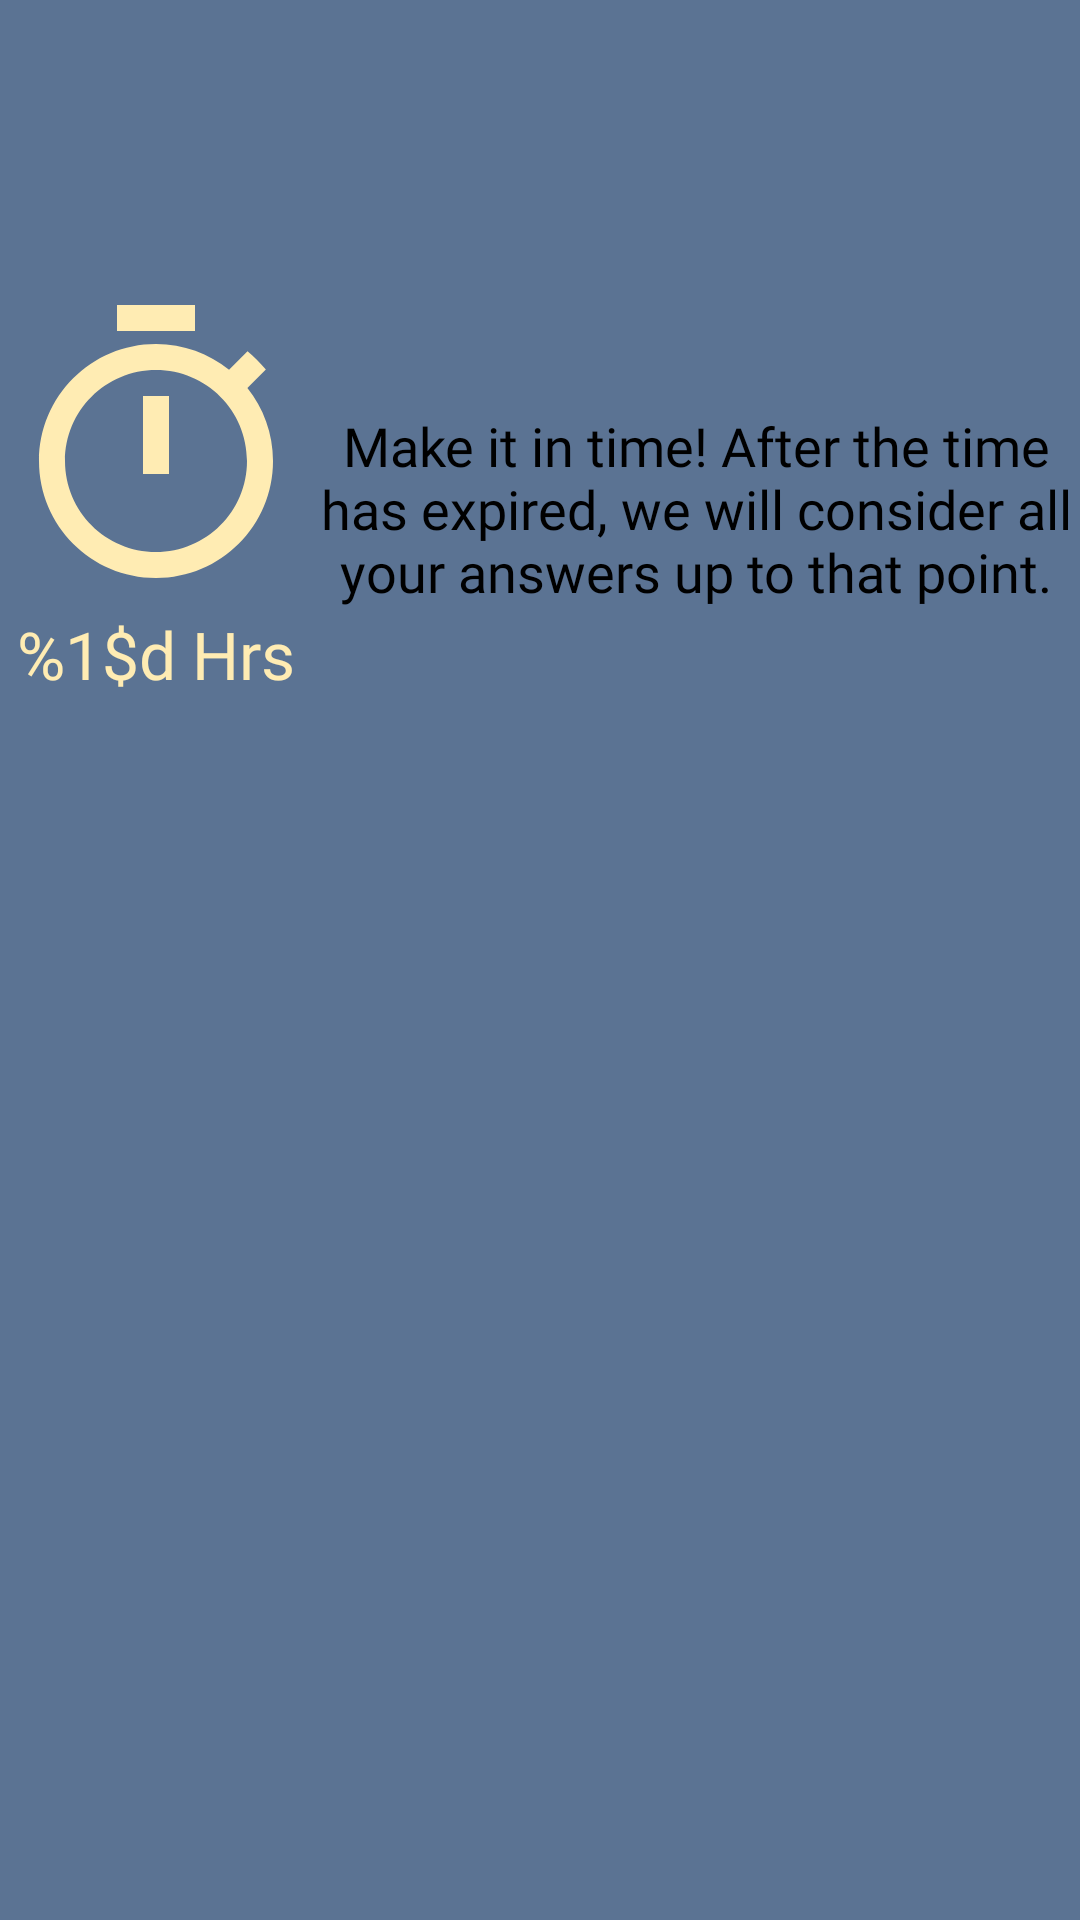

This screen was rendered from an Android layout file. Write that file and the resources it references.
<!-- AndroidManifest.xml: application theme Theme.CityQuest -->
<!-- res/layout/fragment_quest_prepare.xml -->
<?xml version="1.0" encoding="utf-8"?>
<RelativeLayout xmlns:android="http://schemas.android.com/apk/res/android"
    xmlns:tools="http://schemas.android.com/tools"
    android:layout_width="match_parent"
    android:layout_height="match_parent"
    android:background="@color/color_primary"
    tools:context=".main.questmap.QuestPrepareFragment">

    <com.google.android.material.textview.MaterialTextView
        android:id="@+id/tv_quest_title"
        android:layout_width="match_parent"
        android:layout_height="wrap_content"
        android:layout_centerHorizontal="true"
        android:layout_gravity="center_horizontal"
        android:layout_margin="1dp"
        android:fontFamily="@font/changa_medium"
        android:textAlignment="center"
        android:textColor="@color/color_secondary"
        android:textSize="32sp"
        tools:text="The Blbalbala XY" />
    <com.google.android.material.textview.MaterialTextView
        android:id="@+id/tv_quest_type_desc"
        android:layout_width="match_parent"
        android:layout_height="wrap_content"
        android:layout_centerHorizontal="true"
        android:layout_gravity="center_horizontal"
        android:layout_below="@id/tv_quest_title"
        android:layout_margin="1dp"
        android:fontFamily="@font/changa"
        android:textAlignment="center"
        android:textColor="@color/col_text_primary"
        android:textSize="22sp"
        tools:text="@string/quest_guesstimate_description" />
    <com.google.android.material.textview.MaterialTextView
        android:id="@+id/tv_quest_duration_desc"
        android:layout_width="match_parent"
        android:layout_height="wrap_content"
        android:layout_centerHorizontal="true"
        android:layout_gravity="center_horizontal"
        android:layout_alignBottom="@id/tv_timer"
        android:layout_toEndOf="@id/iv_timer"

        android:layout_marginBottom="30dp"
        android:fontFamily="@font/changa"
        android:textAlignment="center"
        android:textColor="@color/col_text_primary"
        android:textSize="18sp"
        android:text="@string/quest_duration_description" />
    <com.google.android.material.textview.MaterialTextView
        android:id="@+id/tv_timer"
        android:layout_width="match_parent"
        android:layout_height="wrap_content"
        android:layout_centerHorizontal="true"
        android:layout_gravity="center_horizontal"
        android:layout_alignEnd="@id/iv_timer"
        android:layout_below="@id/iv_timer"
        android:layout_margin="1dp"
        android:fontFamily="@font/changa"
        android:textAlignment="center"
        android:textColor="@color/color_secondary"
        android:textSize="22sp"
        android:text="@string/quest_timer_template" />

    <ImageView
        android:id="@+id/iv_timer"
        android:layout_width="104dp"
        android:layout_height="106dp"
        android:layout_marginTop="20dp"
        android:layout_below="@id/tv_quest_type_desc"
        android:src="@drawable/ic_baseline_timer_24" />

</RelativeLayout>
<!-- resources referenced by this layout -->
<resources>
  <color name="col_text_primary">#000000</color>
  <color name="color_primary">#5b7393</color>
  <color name="color_secondary">#ffecb3</color>
  <!-- drawable ic_baseline_timer_24 (drawable) -->
  <vector android:height="24dp" android:tint="#FFECB3"
      android:viewportHeight="24" android:viewportWidth="24"
      android:width="24dp" xmlns:android="http://schemas.android.com/apk/res/android">
      <path android:fillColor="@android:color/white" android:pathData="M15,1L9,1v2h6L15,1zM11,14h2L13,8h-2v6zM19.03,7.39l1.42,-1.42c-0.43,-0.51 -0.9,-0.99 -1.41,-1.41l-1.42,1.42C16.07,4.74 14.12,4 12,4c-4.97,0 -9,4.03 -9,9s4.02,9 9,9 9,-4.03 9,-9c0,-2.12 -0.74,-4.07 -1.97,-5.61zM12,20c-3.87,0 -7,-3.13 -7,-7s3.13,-7 7,-7 7,3.13 7,7 -3.13,7 -7,7z"/>
  </vector>
  <string name="quest_duration_description">Make it in time! After the time has expired, we will
      consider all your answers up to that point.</string>
  <string name="quest_guesstimate_description">We all know the why you are here.
      Maybe we can help you decide on the course with this quest. Try to guess the price ranges for different items
      on the menu!
      </string>
  <string name="quest_timer_template">%1$d Hrs</string>
  <style name="Theme.CityQuest" parent="Theme.MaterialComponents.Light.NoActionBar">
          
          <item name="colorPrimary">@color/color_primary</item>
          <item name="colorPrimaryVariant">@color/color_primary_dark</item>
          <item name="colorOnPrimary">@color/col_text_primary</item>
          
          <item name="colorSecondary">@color/color_secondary</item>
          <item name="colorSecondaryVariant">@color/color_secondary_light</item>
          <item name="colorOnSecondary">@color/black</item>
          
          <item name="android:statusBarColor" tools:targetApi="l">?attr/colorPrimaryVariant</item>
          
      </style>
  <color name="color_primary_dark">#2e4865</color>
  <color name="color_secondary_light">#ffffe5</color>
  <color name="black">#FF000000</color>
</resources>
